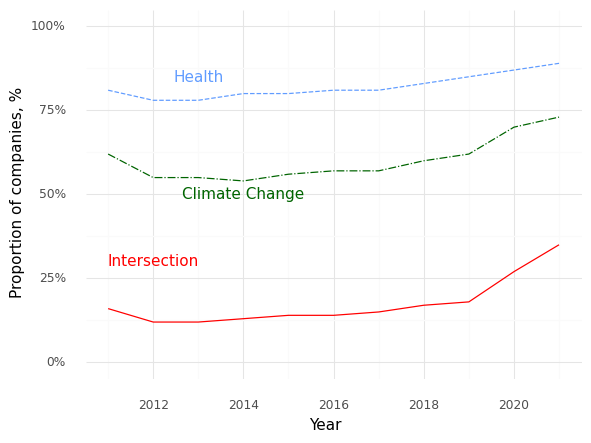

Data behind this chart, as committed beside it:
, Year, Climate (Prop), Health (Prop), Intersection (Prop)
0, 2011, 0.62, 0.81, 0.16
1, 2012, 0.55, 0.78, 0.12
2, 2013, 0.55, 0.78, 0.12
3, 2014, 0.54, 0.8, 0.13
4, 2015, 0.56, 0.8, 0.14
5, 2016, 0.57, 0.81, 0.14
6, 2017, 0.57, 0.81, 0.15
7, 2018, 0.6, 0.83, 0.17
8, 2019, 0.62, 0.85, 0.18
9, 2020, 0.7, 0.87, 0.27
10, 2021, 0.73, 0.89, 0.35
